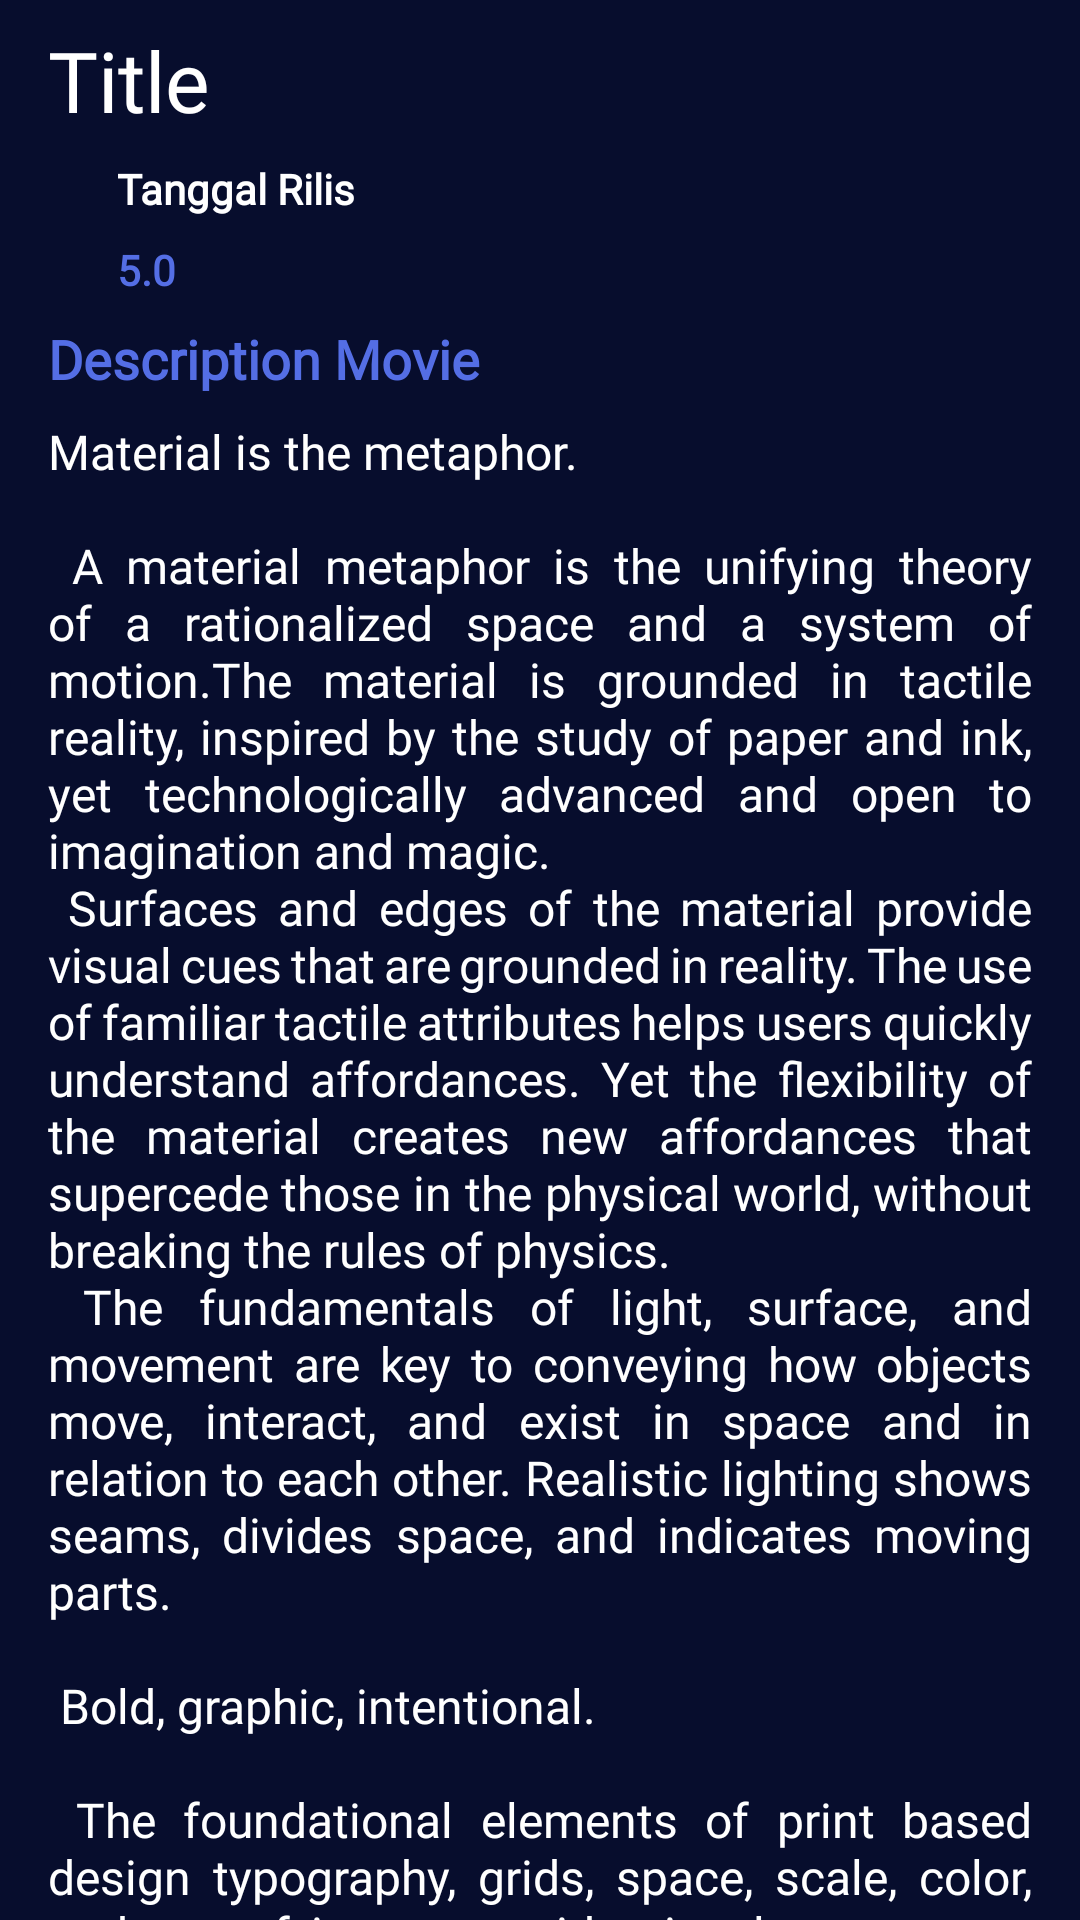

Here is an Android app screen rendered from its layout file. Give the layout XML and the strings, colors and styles it references.
<!-- AndroidManifest.xml: application theme Theme.Tugas12 -->
<!-- res/layout/content_scrolling.xml -->
<?xml version="1.0" encoding="utf-8"?>
<androidx.core.widget.NestedScrollView xmlns:android="http://schemas.android.com/apk/res/android"
    xmlns:app="http://schemas.android.com/apk/res-auto"
    xmlns:tools="http://schemas.android.com/tools"
    android:layout_width="match_parent"
    android:layout_height="match_parent"
    android:background="@color/background"
    app:layout_behavior="@string/appbar_scrolling_view_behavior"
    tools:context=".DetailMovieActivity"
    tools:showIn="@layout/activity_detail_movie">


    <LinearLayout
        android:layout_width="match_parent"
        android:layout_height="wrap_content"
        android:background="@color/background"
        android:orientation="vertical">

        <TextView
            android:id="@+id/tv_title_detail"
            android:layout_width="wrap_content"
            android:layout_height="wrap_content"
            android:layout_marginStart="16dp"
            android:layout_marginTop="8dp"
            android:fontFamily="@font/playfair_display_bold"
            android:text="Title"
            android:textColor="@color/white"
            android:textSize="28sp" />

        <LinearLayout
            android:layout_width="match_parent"
            android:layout_height="wrap_content"
            android:layout_marginStart="16dp"
            android:layout_marginTop="8dp"
            android:orientation="horizontal">

            <ImageView
                android:id="@+id/img_date_detail"
                android:layout_width="15dp"
                android:layout_height="15dp"
                android:layout_centerInParent="true"
                android:scaleType="centerCrop"
                android:src="@drawable/ic_baseline_date_range_24"
                app:tint="@color/white" />

            <TextView
                android:id="@+id/tv_tgl_rilis_detail"
                android:layout_width="wrap_content"
                android:layout_height="wrap_content"
                android:layout_marginLeft="8dp"
                android:fontFamily="@font/lato_light"
                android:text="Tanggal Rilis"
                android:textColor="@color/white"
                android:textSize="14sp"
                android:textStyle="bold" />
        </LinearLayout>

        <LinearLayout
            android:layout_width="match_parent"
            android:layout_height="wrap_content"
            android:layout_marginStart="16dp"
            android:layout_marginTop="8dp"
            android:orientation="horizontal">

            <ImageView
                android:id="@+id/rating_image_detail"
                android:layout_width="15dp"
                android:layout_height="15dp"
                android:layout_centerInParent="true"
                android:scaleType="centerCrop"
                android:src="@drawable/ic_baseline_star_24"
                app:tint="@color/yellow" />


            <TextView
                android:id="@+id/tv_rating_detail"
                android:layout_width="wrap_content"
                android:layout_height="wrap_content"
                android:layout_marginLeft="8dp"
                android:fontFamily="@font/lato_light"
                android:text="5.0"
                android:textColor="@color/blue"
                android:textSize="14sp"
                android:textStyle="bold" />
        </LinearLayout>

        <TextView
            android:layout_width="wrap_content"
            android:layout_height="wrap_content"
            android:layout_marginStart="16dp"
            android:layout_marginTop="8dp"
            android:fontFamily="@font/lato_light"
            android:text="Description Movie"
            android:textColor="@color/blue"
            android:textSize="18sp"
            android:textStyle="bold" />

        <TextView
            android:id="@+id/tv_desc_movie_detail"
            android:layout_width="wrap_content"
            android:layout_height="wrap_content"
            android:layout_marginStart="16dp"
            android:layout_marginTop="8dp"
            android:layout_marginEnd="16dp"
            android:fontFamily="@font/lato_thin"
            android:justificationMode="inter_word"
            android:text="@string/large_text"
            android:textColor="@color/white"
            android:textSize="16sp" />

    </LinearLayout>
</androidx.core.widget.NestedScrollView>
<!-- res/layout/activity_detail_movie.xml (included above) -->
<?xml version="1.0" encoding="utf-8"?>
<androidx.coordinatorlayout.widget.CoordinatorLayout xmlns:android="http://schemas.android.com/apk/res/android"
    xmlns:app="http://schemas.android.com/apk/res-auto"
    xmlns:tools="http://schemas.android.com/tools"
    android:layout_width="match_parent"
    android:layout_height="match_parent"
    android:fitsSystemWindows="true"
    tools:context=".DetailMovieActivity">

    <com.google.android.material.appbar.AppBarLayout
        android:id="@+id/app_bar"
        android:layout_width="match_parent"
        android:layout_height="250dp"
        android:fitsSystemWindows="true"
        android:theme="@style/Theme.Tugas12.AppBarOverlay">

        <com.google.android.material.appbar.CollapsingToolbarLayout
            android:id="@+id/toolbar_layout"
            android:layout_width="match_parent"
            android:layout_height="match_parent"
            android:fitsSystemWindows="true"
            app:contentScrim="?attr/colorPrimary"
            app:layout_scrollFlags="scroll|exitUntilCollapsed"
            app:toolbarId="@+id/toolbar">

            <ImageView
                android:id="@+id/detail_img"
                android:layout_width="match_parent"
                android:layout_height="match_parent"
                android:scaleType="centerCrop"
                android:src="@mipmap/ic_launcher"
                />


            <androidx.appcompat.widget.Toolbar
                android:id="@+id/toolbar"
                android:fontFamily="@font/playfair_display_bold"
                android:layout_width="match_parent"
                android:layout_height="?attr/actionBarSize"
                app:layout_collapseMode="pin"
                app:popupTheme="@style/Theme.Tugas12.PopupOverlay" />

        </com.google.android.material.appbar.CollapsingToolbarLayout>
    </com.google.android.material.appbar.AppBarLayout>

    <include layout="@layout/content_scrolling" />

    <com.google.android.material.floatingactionbutton.FloatingActionButton
        android:id="@+id/btn_fav"
        android:layout_width="wrap_content"
        android:layout_height="wrap_content"
        android:layout_margin="@dimen/fab_margin"
        app:layout_anchor="@id/app_bar"
        app:backgroundTint="#FF2667"
        app:layout_anchorGravity="bottom|end"
        app:srcCompat="@drawable/ic_baseline_favorite_border_24" />


</androidx.coordinatorlayout.widget.CoordinatorLayout>
<!-- resources referenced by this layout -->
<resources>
  <color name="background">#070D2D</color>
  <color name="blue">#546EE5</color>
  <color name="white">#FFFFFFFF</color>
  <color name="yellow">#FEA135</color>
  <color name="purple_500">#109BB5</color>
  <color name="purple_700">#AF4ECA</color>
  <color name="teal_200">#FF03DAC5</color>
  <color name="teal_700">#FF018786</color>
  <color name="black">#FF000000</color>
</resources>
